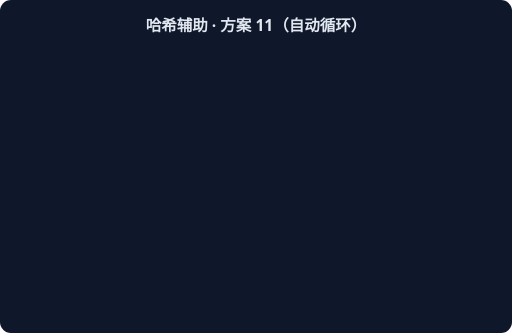
t = 0.00 s
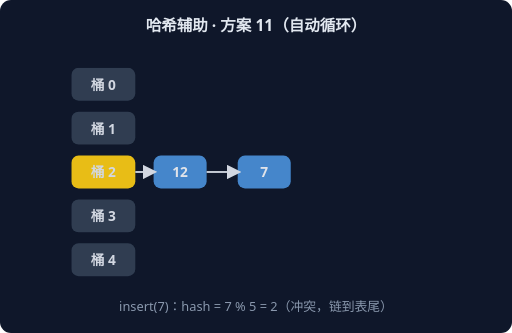
t = 1.67 s
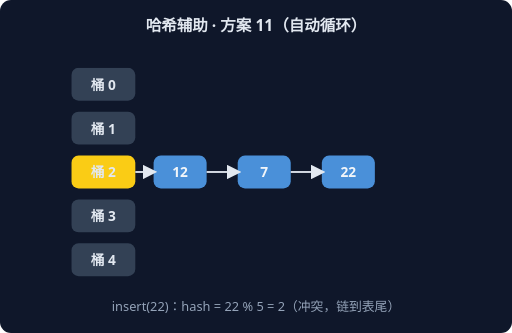
t = 3.33 s
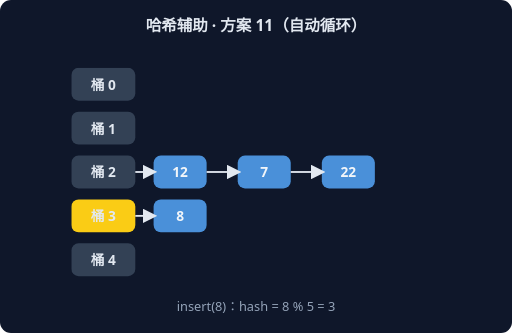
t = 5.00 s
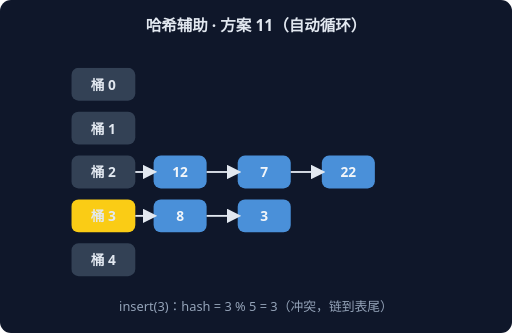
t = 6.67 s
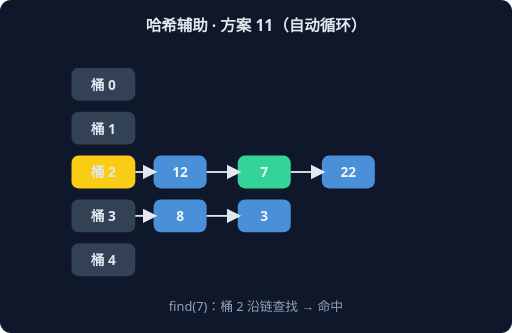
t = 8.33 s

The animated SVG that drew these frames (rendered in a browser with its animation timeline set to each time). Animation: 6 CSS @keyframes rules; frames cover the first 8.33 s, repeats indefinitely.

<svg xmlns="http://www.w3.org/2000/svg" width="560" height="364" viewBox="0 0 560 364" font-family="system-ui,sans-serif">
<rect width="560" height="364" rx="12" fill="#0F172A"/>
<text x="280" y="34" text-anchor="middle" fill="#E2E8F0" font-size="17" font-weight="600">哈希辅助 · 方案 11（自动循环）</text>
<g style="animation: st0 9.0s linear infinite both">
<rect x="78" y="74" width="70" height="36" rx="8" fill="#334155"/>
<text x="113" y="98" text-anchor="middle" fill="#E2E8F0" font-size="15" font-weight="700">桶 0</text>
<rect x="78" y="122" width="70" height="36" rx="8" fill="#334155"/>
<text x="113" y="146" text-anchor="middle" fill="#E2E8F0" font-size="15" font-weight="700">桶 1</text>
<rect x="78" y="170" width="70" height="36" rx="8" fill="#FACC15"/>
<text x="113" y="194" text-anchor="middle" fill="#E2E8F0" font-size="15" font-weight="700">桶 2</text>
<rect x="168" y="170" width="58" height="36" rx="8" fill="#4A90D9"/>
<text x="197" y="194" text-anchor="middle" fill="#F1F5F9" font-size="15" font-weight="700">12</text>
<line x1="148" y1="188" x2="168" y2="188" stroke="#E2E8F0" stroke-width="2" marker-end="url(#harr)"/>
<rect x="78" y="218" width="70" height="36" rx="8" fill="#334155"/>
<text x="113" y="242" text-anchor="middle" fill="#E2E8F0" font-size="15" font-weight="700">桶 3</text>
<rect x="78" y="266" width="70" height="36" rx="8" fill="#334155"/>
<text x="113" y="290" text-anchor="middle" fill="#E2E8F0" font-size="15" font-weight="700">桶 4</text>
<text x="280" y="340" text-anchor="middle" fill="#94A3B8" font-size="14">insert(12)：hash = 12 % 5 = 2</text>
</g>
<g style="animation: st1 9.0s linear infinite both">
<rect x="78" y="74" width="70" height="36" rx="8" fill="#334155"/>
<text x="113" y="98" text-anchor="middle" fill="#E2E8F0" font-size="15" font-weight="700">桶 0</text>
<rect x="78" y="122" width="70" height="36" rx="8" fill="#334155"/>
<text x="113" y="146" text-anchor="middle" fill="#E2E8F0" font-size="15" font-weight="700">桶 1</text>
<rect x="78" y="170" width="70" height="36" rx="8" fill="#FACC15"/>
<text x="113" y="194" text-anchor="middle" fill="#E2E8F0" font-size="15" font-weight="700">桶 2</text>
<rect x="168" y="170" width="58" height="36" rx="8" fill="#4A90D9"/>
<text x="197" y="194" text-anchor="middle" fill="#F1F5F9" font-size="15" font-weight="700">12</text>
<line x1="148" y1="188" x2="168" y2="188" stroke="#E2E8F0" stroke-width="2" marker-end="url(#harr)"/>
<rect x="260" y="170" width="58" height="36" rx="8" fill="#4A90D9"/>
<text x="289" y="194" text-anchor="middle" fill="#F1F5F9" font-size="15" font-weight="700">7</text>
<line x1="226" y1="188" x2="260" y2="188" stroke="#E2E8F0" stroke-width="2" marker-end="url(#harr)"/>
<rect x="78" y="218" width="70" height="36" rx="8" fill="#334155"/>
<text x="113" y="242" text-anchor="middle" fill="#E2E8F0" font-size="15" font-weight="700">桶 3</text>
<rect x="78" y="266" width="70" height="36" rx="8" fill="#334155"/>
<text x="113" y="290" text-anchor="middle" fill="#E2E8F0" font-size="15" font-weight="700">桶 4</text>
<text x="280" y="340" text-anchor="middle" fill="#94A3B8" font-size="14">insert(7)：hash = 7 % 5 = 2（冲突，链到表尾）</text>
</g>
<g style="animation: st2 9.0s linear infinite both">
<rect x="78" y="74" width="70" height="36" rx="8" fill="#334155"/>
<text x="113" y="98" text-anchor="middle" fill="#E2E8F0" font-size="15" font-weight="700">桶 0</text>
<rect x="78" y="122" width="70" height="36" rx="8" fill="#334155"/>
<text x="113" y="146" text-anchor="middle" fill="#E2E8F0" font-size="15" font-weight="700">桶 1</text>
<rect x="78" y="170" width="70" height="36" rx="8" fill="#FACC15"/>
<text x="113" y="194" text-anchor="middle" fill="#E2E8F0" font-size="15" font-weight="700">桶 2</text>
<rect x="168" y="170" width="58" height="36" rx="8" fill="#4A90D9"/>
<text x="197" y="194" text-anchor="middle" fill="#F1F5F9" font-size="15" font-weight="700">12</text>
<line x1="148" y1="188" x2="168" y2="188" stroke="#E2E8F0" stroke-width="2" marker-end="url(#harr)"/>
<rect x="260" y="170" width="58" height="36" rx="8" fill="#4A90D9"/>
<text x="289" y="194" text-anchor="middle" fill="#F1F5F9" font-size="15" font-weight="700">7</text>
<line x1="226" y1="188" x2="260" y2="188" stroke="#E2E8F0" stroke-width="2" marker-end="url(#harr)"/>
<rect x="352" y="170" width="58" height="36" rx="8" fill="#4A90D9"/>
<text x="381" y="194" text-anchor="middle" fill="#F1F5F9" font-size="15" font-weight="700">22</text>
<line x1="318" y1="188" x2="352" y2="188" stroke="#E2E8F0" stroke-width="2" marker-end="url(#harr)"/>
<rect x="78" y="218" width="70" height="36" rx="8" fill="#334155"/>
<text x="113" y="242" text-anchor="middle" fill="#E2E8F0" font-size="15" font-weight="700">桶 3</text>
<rect x="78" y="266" width="70" height="36" rx="8" fill="#334155"/>
<text x="113" y="290" text-anchor="middle" fill="#E2E8F0" font-size="15" font-weight="700">桶 4</text>
<text x="280" y="340" text-anchor="middle" fill="#94A3B8" font-size="14">insert(22)：hash = 22 % 5 = 2（冲突，链到表尾）</text>
</g>
<g style="animation: st3 9.0s linear infinite both">
<rect x="78" y="74" width="70" height="36" rx="8" fill="#334155"/>
<text x="113" y="98" text-anchor="middle" fill="#E2E8F0" font-size="15" font-weight="700">桶 0</text>
<rect x="78" y="122" width="70" height="36" rx="8" fill="#334155"/>
<text x="113" y="146" text-anchor="middle" fill="#E2E8F0" font-size="15" font-weight="700">桶 1</text>
<rect x="78" y="170" width="70" height="36" rx="8" fill="#334155"/>
<text x="113" y="194" text-anchor="middle" fill="#E2E8F0" font-size="15" font-weight="700">桶 2</text>
<rect x="168" y="170" width="58" height="36" rx="8" fill="#4A90D9"/>
<text x="197" y="194" text-anchor="middle" fill="#F1F5F9" font-size="15" font-weight="700">12</text>
<line x1="148" y1="188" x2="168" y2="188" stroke="#E2E8F0" stroke-width="2" marker-end="url(#harr)"/>
<rect x="260" y="170" width="58" height="36" rx="8" fill="#4A90D9"/>
<text x="289" y="194" text-anchor="middle" fill="#F1F5F9" font-size="15" font-weight="700">7</text>
<line x1="226" y1="188" x2="260" y2="188" stroke="#E2E8F0" stroke-width="2" marker-end="url(#harr)"/>
<rect x="352" y="170" width="58" height="36" rx="8" fill="#4A90D9"/>
<text x="381" y="194" text-anchor="middle" fill="#F1F5F9" font-size="15" font-weight="700">22</text>
<line x1="318" y1="188" x2="352" y2="188" stroke="#E2E8F0" stroke-width="2" marker-end="url(#harr)"/>
<rect x="78" y="218" width="70" height="36" rx="8" fill="#FACC15"/>
<text x="113" y="242" text-anchor="middle" fill="#E2E8F0" font-size="15" font-weight="700">桶 3</text>
<rect x="168" y="218" width="58" height="36" rx="8" fill="#4A90D9"/>
<text x="197" y="242" text-anchor="middle" fill="#F1F5F9" font-size="15" font-weight="700">8</text>
<line x1="148" y1="236" x2="168" y2="236" stroke="#E2E8F0" stroke-width="2" marker-end="url(#harr)"/>
<rect x="78" y="266" width="70" height="36" rx="8" fill="#334155"/>
<text x="113" y="290" text-anchor="middle" fill="#E2E8F0" font-size="15" font-weight="700">桶 4</text>
<text x="280" y="340" text-anchor="middle" fill="#94A3B8" font-size="14">insert(8)：hash = 8 % 5 = 3</text>
</g>
<g style="animation: st4 9.0s linear infinite both">
<rect x="78" y="74" width="70" height="36" rx="8" fill="#334155"/>
<text x="113" y="98" text-anchor="middle" fill="#E2E8F0" font-size="15" font-weight="700">桶 0</text>
<rect x="78" y="122" width="70" height="36" rx="8" fill="#334155"/>
<text x="113" y="146" text-anchor="middle" fill="#E2E8F0" font-size="15" font-weight="700">桶 1</text>
<rect x="78" y="170" width="70" height="36" rx="8" fill="#334155"/>
<text x="113" y="194" text-anchor="middle" fill="#E2E8F0" font-size="15" font-weight="700">桶 2</text>
<rect x="168" y="170" width="58" height="36" rx="8" fill="#4A90D9"/>
<text x="197" y="194" text-anchor="middle" fill="#F1F5F9" font-size="15" font-weight="700">12</text>
<line x1="148" y1="188" x2="168" y2="188" stroke="#E2E8F0" stroke-width="2" marker-end="url(#harr)"/>
<rect x="260" y="170" width="58" height="36" rx="8" fill="#4A90D9"/>
<text x="289" y="194" text-anchor="middle" fill="#F1F5F9" font-size="15" font-weight="700">7</text>
<line x1="226" y1="188" x2="260" y2="188" stroke="#E2E8F0" stroke-width="2" marker-end="url(#harr)"/>
<rect x="352" y="170" width="58" height="36" rx="8" fill="#4A90D9"/>
<text x="381" y="194" text-anchor="middle" fill="#F1F5F9" font-size="15" font-weight="700">22</text>
<line x1="318" y1="188" x2="352" y2="188" stroke="#E2E8F0" stroke-width="2" marker-end="url(#harr)"/>
<rect x="78" y="218" width="70" height="36" rx="8" fill="#FACC15"/>
<text x="113" y="242" text-anchor="middle" fill="#E2E8F0" font-size="15" font-weight="700">桶 3</text>
<rect x="168" y="218" width="58" height="36" rx="8" fill="#4A90D9"/>
<text x="197" y="242" text-anchor="middle" fill="#F1F5F9" font-size="15" font-weight="700">8</text>
<line x1="148" y1="236" x2="168" y2="236" stroke="#E2E8F0" stroke-width="2" marker-end="url(#harr)"/>
<rect x="260" y="218" width="58" height="36" rx="8" fill="#4A90D9"/>
<text x="289" y="242" text-anchor="middle" fill="#F1F5F9" font-size="15" font-weight="700">3</text>
<line x1="226" y1="236" x2="260" y2="236" stroke="#E2E8F0" stroke-width="2" marker-end="url(#harr)"/>
<rect x="78" y="266" width="70" height="36" rx="8" fill="#334155"/>
<text x="113" y="290" text-anchor="middle" fill="#E2E8F0" font-size="15" font-weight="700">桶 4</text>
<text x="280" y="340" text-anchor="middle" fill="#94A3B8" font-size="14">insert(3)：hash = 3 % 5 = 3（冲突，链到表尾）</text>
</g>
<g style="animation: st5 9.0s linear infinite both">
<rect x="78" y="74" width="70" height="36" rx="8" fill="#334155"/>
<text x="113" y="98" text-anchor="middle" fill="#E2E8F0" font-size="15" font-weight="700">桶 0</text>
<rect x="78" y="122" width="70" height="36" rx="8" fill="#334155"/>
<text x="113" y="146" text-anchor="middle" fill="#E2E8F0" font-size="15" font-weight="700">桶 1</text>
<rect x="78" y="170" width="70" height="36" rx="8" fill="#FACC15"/>
<text x="113" y="194" text-anchor="middle" fill="#E2E8F0" font-size="15" font-weight="700">桶 2</text>
<rect x="168" y="170" width="58" height="36" rx="8" fill="#4A90D9"/>
<text x="197" y="194" text-anchor="middle" fill="#F1F5F9" font-size="15" font-weight="700">12</text>
<line x1="148" y1="188" x2="168" y2="188" stroke="#E2E8F0" stroke-width="2" marker-end="url(#harr)"/>
<rect x="260" y="170" width="58" height="36" rx="8" fill="#34D399"/>
<text x="289" y="194" text-anchor="middle" fill="#F1F5F9" font-size="15" font-weight="700">7</text>
<line x1="226" y1="188" x2="260" y2="188" stroke="#E2E8F0" stroke-width="2" marker-end="url(#harr)"/>
<rect x="352" y="170" width="58" height="36" rx="8" fill="#4A90D9"/>
<text x="381" y="194" text-anchor="middle" fill="#F1F5F9" font-size="15" font-weight="700">22</text>
<line x1="318" y1="188" x2="352" y2="188" stroke="#E2E8F0" stroke-width="2" marker-end="url(#harr)"/>
<rect x="78" y="218" width="70" height="36" rx="8" fill="#334155"/>
<text x="113" y="242" text-anchor="middle" fill="#E2E8F0" font-size="15" font-weight="700">桶 3</text>
<rect x="168" y="218" width="58" height="36" rx="8" fill="#4A90D9"/>
<text x="197" y="242" text-anchor="middle" fill="#F1F5F9" font-size="15" font-weight="700">8</text>
<line x1="148" y1="236" x2="168" y2="236" stroke="#E2E8F0" stroke-width="2" marker-end="url(#harr)"/>
<rect x="260" y="218" width="58" height="36" rx="8" fill="#4A90D9"/>
<text x="289" y="242" text-anchor="middle" fill="#F1F5F9" font-size="15" font-weight="700">3</text>
<line x1="226" y1="236" x2="260" y2="236" stroke="#E2E8F0" stroke-width="2" marker-end="url(#harr)"/>
<rect x="78" y="266" width="70" height="36" rx="8" fill="#334155"/>
<text x="113" y="290" text-anchor="middle" fill="#E2E8F0" font-size="15" font-weight="700">桶 4</text>
<text x="280" y="340" text-anchor="middle" fill="#94A3B8" font-size="14">find(7)：桶 2 沿链查找 → 命中</text>
</g>
<defs><marker id="harr" markerWidth="8" markerHeight="8" refX="6" refY="4" orient="auto"><path d="M0,0 L8,4 L0,8 z" fill="#E2E8F0"/></marker></defs>
<style>
.st0 {opacity:0} @keyframes st0 {0%{opacity:0}0.00%{opacity:0}2.00%{opacity:1}14.67%{opacity:1}16.67%{opacity:0}100%{opacity:0}}
.st1 {opacity:0} @keyframes st1 {0%{opacity:0}16.67%{opacity:0}18.67%{opacity:1}31.33%{opacity:1}33.33%{opacity:0}100%{opacity:0}}
.st2 {opacity:0} @keyframes st2 {0%{opacity:0}33.33%{opacity:0}35.33%{opacity:1}48.00%{opacity:1}50.00%{opacity:0}100%{opacity:0}}
.st3 {opacity:0} @keyframes st3 {0%{opacity:0}50.00%{opacity:0}52.00%{opacity:1}64.67%{opacity:1}66.67%{opacity:0}100%{opacity:0}}
.st4 {opacity:0} @keyframes st4 {0%{opacity:0}66.67%{opacity:0}68.67%{opacity:1}81.33%{opacity:1}83.33%{opacity:0}100%{opacity:0}}
.st5 {opacity:0} @keyframes st5 {0%{opacity:0}83.33%{opacity:0}85.33%{opacity:1}98.00%{opacity:1}100.00%{opacity:0}100%{opacity:0}}
</style>
</svg>
